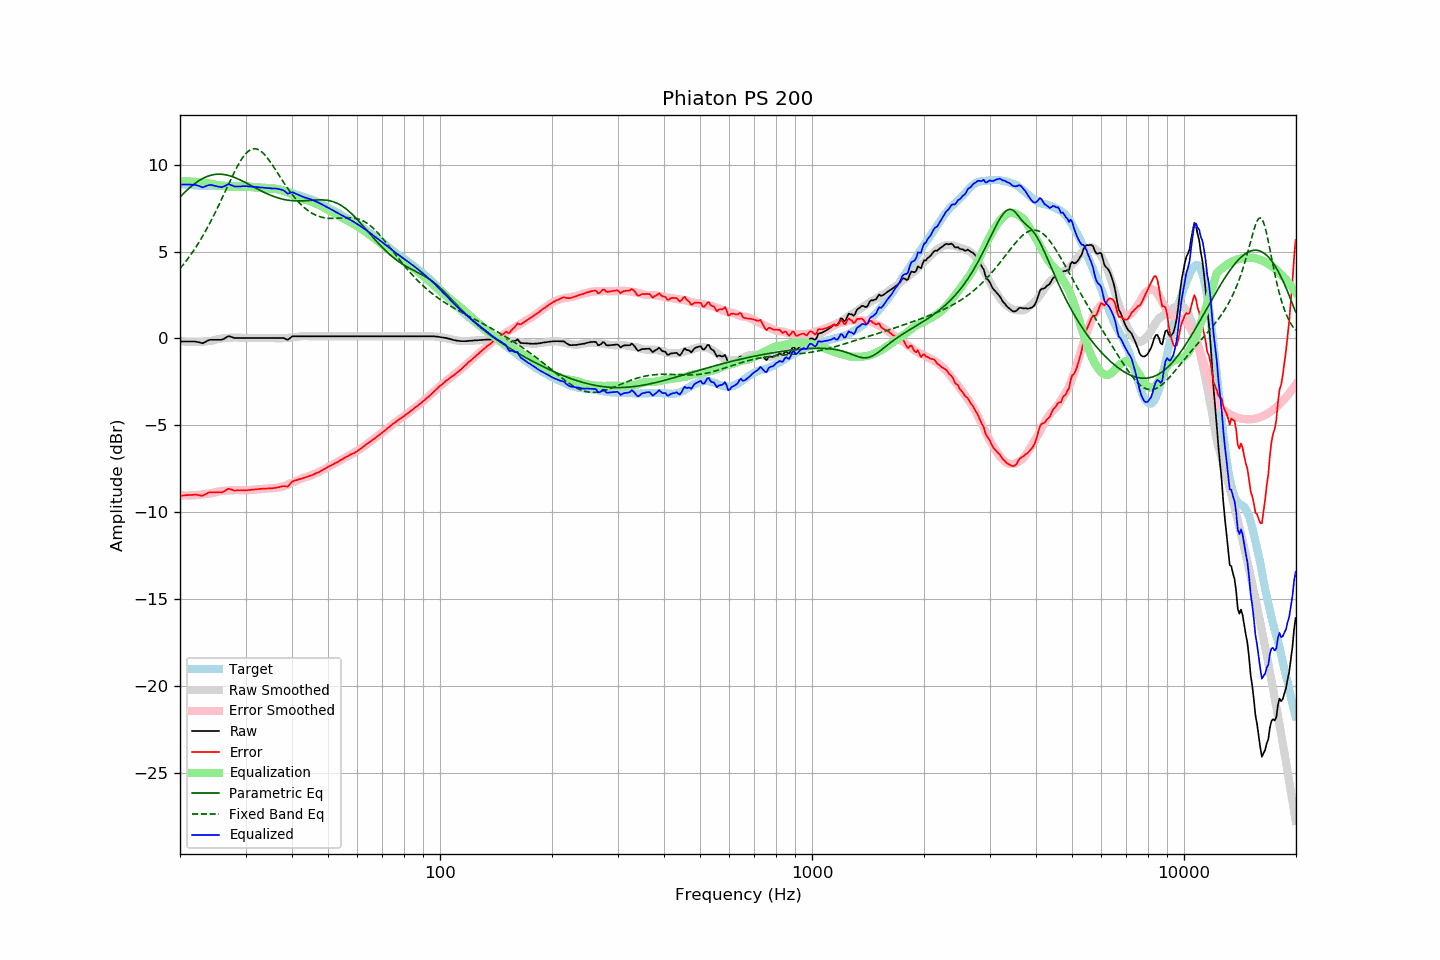

The file beside this chart, header and first rows:
frequency, raw, error, smoothed, error_smoothed, equalization, parametric_eq, fixed_band_eq, equalized_raw, equalized_smoothed, target
20.00, -0.17, -9.05, -0.14, -9.02, 9.02, 8.14, 4.02, 8.85, 8.88, 8.88
20.20, -0.17, -9.04, -0.15, -9.03, 9.03, 8.23, 4.13, 8.85, 8.87, 8.87
20.40, -0.17, -9.03, -0.17, -9.03, 9.03, 8.33, 4.25, 8.86, 8.86, 8.86
20.61, -0.17, -9.03, -0.18, -9.03, 9.03, 8.42, 4.36, 8.86, 8.85, 8.86
20.81, -0.17, -9.01, -0.19, -9.03, 9.03, 8.50, 4.48, 8.86, 8.84, 8.84
21.02, -0.17, -9.01, -0.20, -9.03, 9.03, 8.59, 4.60, 8.86, 8.84, 8.84
21.23, -0.17, -9.00, -0.20, -9.03, 9.03, 8.67, 4.73, 8.86, 8.83, 8.83
21.44, -0.17, -9.01, -0.21, -9.03, 9.03, 8.75, 4.86, 8.85, 8.82, 8.84
21.66, -0.17, -9.00, -0.21, -9.02, 9.02, 8.83, 4.99, 8.85, 8.81, 8.82
21.87, -0.17, -8.99, -0.21, -9.02, 9.02, 8.90, 5.13, 8.84, 8.81, 8.81
22.09, -0.18, -8.99, -0.21, -9.01, 9.01, 8.97, 5.27, 8.83, 8.80, 8.80
22.31, -0.20, -9.01, -0.21, -9.00, 9.00, 9.03, 5.41, 8.80, 8.80, 8.80
22.54, -0.22, -9.01, -0.20, -8.99, 8.99, 9.09, 5.56, 8.77, 8.79, 8.79
22.76, -0.25, -9.04, -0.20, -8.98, 8.98, 9.15, 5.72, 8.73, 8.79, 8.79
22.99, -0.27, -9.05, -0.19, -8.97, 8.97, 9.20, 5.87, 8.70, 8.78, 8.78
23.22, -0.23, -9.00, -0.18, -8.96, 8.96, 9.25, 6.03, 8.72, 8.78, 8.77
23.45, -0.18, -8.96, -0.17, -8.94, 8.94, 9.29, 6.20, 8.76, 8.77, 8.78
23.69, -0.13, -8.90, -0.16, -8.93, 8.93, 9.33, 6.37, 8.80, 8.77, 8.76
23.92, -0.09, -8.86, -0.15, -8.92, 8.92, 9.36, 6.54, 8.83, 8.77, 8.76
24.16, -0.07, -8.84, -0.14, -8.91, 8.91, 9.39, 6.72, 8.84, 8.77, 8.77
24.40, -0.07, -8.85, -0.12, -8.90, 8.90, 9.41, 6.90, 8.82, 8.77, 8.78
24.65, -0.07, -8.85, -0.10, -8.87, 8.87, 9.43, 7.08, 8.80, 8.77, 8.78
24.89, -0.07, -8.85, -0.08, -8.85, 8.85, 9.44, 7.27, 8.78, 8.77, 8.78
25.14, -0.07, -8.85, -0.05, -8.83, 8.83, 9.45, 7.46, 8.75, 8.77, 8.77
25.39, -0.07, -8.85, -0.03, -8.81, 8.81, 9.45, 7.65, 8.73, 8.78, 8.77
25.65, -0.07, -8.84, -0.01, -8.79, 8.79, 9.45, 7.84, 8.72, 8.78, 8.77
25.91, -0.07, -8.85, -0.00, -8.78, 8.78, 9.45, 8.04, 8.71, 8.78, 8.78
26.16, -0.03, -8.82, 0.01, -8.77, 8.77, 9.44, 8.24, 8.74, 8.78, 8.79
26.43, 0.02, -8.77, 0.02, -8.76, 8.76, 9.42, 8.44, 8.78, 8.78, 8.78
26.69, 0.08, -8.71, 0.03, -8.75, 8.75, 9.41, 8.64, 8.83, 8.78, 8.78
26.96, 0.14, -8.64, 0.04, -8.74, 8.74, 9.38, 8.84, 8.88, 8.78, 8.78
27.23, 0.12, -8.66, 0.04, -8.73, 8.73, 9.36, 9.04, 8.85, 8.78, 8.78
27.50, 0.09, -8.69, 0.05, -8.73, 8.73, 9.33, 9.23, 8.81, 8.78, 8.78
27.77, 0.06, -8.73, 0.06, -8.72, 8.72, 9.30, 9.42, 8.78, 8.78, 8.78
28.05, 0.03, -8.75, 0.06, -8.72, 8.72, 9.26, 9.61, 8.75, 8.78, 8.78
28.33, 0.03, -8.74, 0.06, -8.72, 8.72, 9.22, 9.79, 8.74, 8.78, 8.77
28.62, 0.03, -8.74, 0.06, -8.72, 8.72, 9.18, 9.96, 8.75, 8.77, 8.76
28.90, 0.03, -8.75, 0.05, -8.72, 8.72, 9.14, 10.12, 8.75, 8.77, 8.77
29.19, 0.03, -8.74, 0.04, -8.73, 8.73, 9.10, 10.27, 8.75, 8.77, 8.77
29.48, 0.03, -8.74, 0.03, -8.73, 8.73, 9.05, 10.41, 8.76, 8.76, 8.77
29.78, 0.03, -8.74, 0.02, -8.74, 8.74, 9.01, 10.53, 8.76, 8.76, 8.76
30.08, 0.03, -8.74, 0.02, -8.74, 8.74, 8.96, 10.64, 8.76, 8.75, 8.77
30.38, 0.03, -8.73, 0.02, -8.73, 8.73, 8.91, 10.73, 8.75, 8.75, 8.76
30.68, 0.03, -8.72, 0.02, -8.72, 8.72, 8.86, 10.81, 8.74, 8.74, 8.74
30.99, 0.03, -8.71, 0.02, -8.71, 8.71, 8.81, 10.86, 8.74, 8.73, 8.74
31.30, 0.03, -8.70, 0.03, -8.70, 8.70, 8.76, 10.90, 8.73, 8.73, 8.72
31.61, 0.03, -8.69, 0.03, -8.69, 8.69, 8.71, 10.91, 8.72, 8.72, 8.72
31.93, 0.03, -8.68, 0.03, -8.68, 8.68, 8.66, 10.91, 8.71, 8.71, 8.70
32.24, 0.03, -8.67, 0.03, -8.68, 8.68, 8.61, 10.89, 8.70, 8.70, 8.70
32.57, 0.03, -8.66, 0.03, -8.67, 8.67, 8.56, 10.85, 8.69, 8.69, 8.69
32.89, 0.03, -8.65, 0.03, -8.66, 8.66, 8.51, 10.79, 8.69, 8.69, 8.68
33.22, 0.03, -8.65, 0.03, -8.65, 8.65, 8.47, 10.72, 8.68, 8.68, 8.68
33.55, 0.03, -8.64, 0.03, -8.65, 8.65, 8.42, 10.63, 8.68, 8.68, 8.67
33.89, 0.03, -8.65, 0.03, -8.64, 8.64, 8.38, 10.54, 8.67, 8.67, 8.67
34.23, 0.03, -8.63, 0.03, -8.64, 8.64, 8.33, 10.43, 8.66, 8.66, 8.66
34.57, 0.03, -8.63, 0.03, -8.63, 8.63, 8.29, 10.31, 8.65, 8.66, 8.65
34.92, 0.03, -8.62, 0.03, -8.62, 8.62, 8.25, 10.18, 8.64, 8.65, 8.65
35.27, 0.03, -8.62, 0.03, -8.61, 8.61, 8.22, 10.05, 8.64, 8.64, 8.65
35.62, 0.03, -8.61, 0.02, -8.61, 8.61, 8.18, 9.91, 8.63, 8.63, 8.63
35.97, 0.03, -8.60, 0.01, -8.60, 8.60, 8.15, 9.77, 8.63, 8.62, 8.63
... 635 more rows
